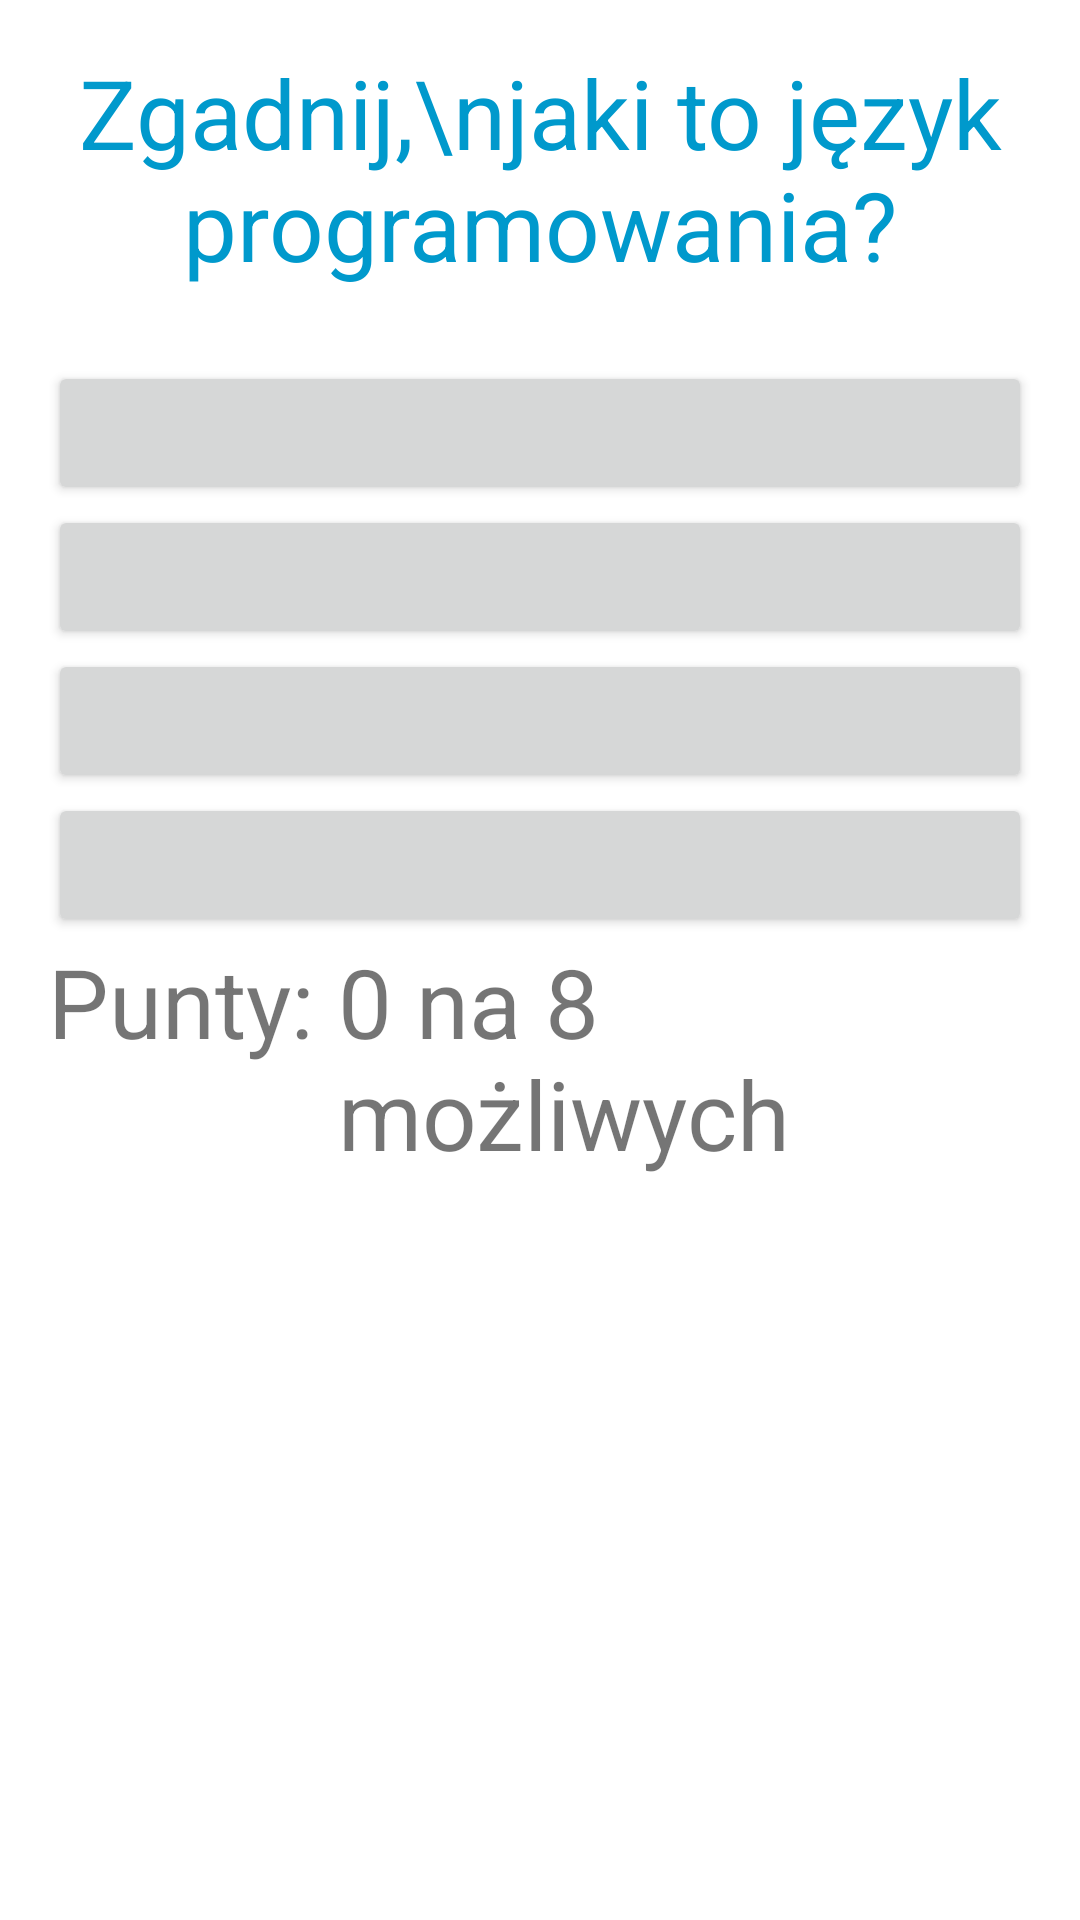

Layout XML and referenced resources for this Android screen:
<!-- AndroidManifest.xml: application theme Theme.Quiz_apka -->
<!-- res/layout/activity_main.xml -->
<?xml version="1.0" encoding="utf-8"?>
<LinearLayout xmlns:android="http://schemas.android.com/apk/res/android"
    xmlns:app="http://schemas.android.com/apk/res-auto"
    xmlns:tools="http://schemas.android.com/tools"
    android:layout_width="match_parent"
    android:layout_height="match_parent"
    tools:context=".MainActivity"
    android:orientation="vertical"
    android:padding="16dp">

    <TextView
        android:layout_width="match_parent"
        android:layout_height="wrap_content"
        android:layout_marginBottom="12dp"
        android:gravity="center_horizontal"
        android:text="Zgadnij,\njaki to język programowania?"
        android:textColor="@android:color/holo_blue_dark"
        android:textSize="32sp" />

    <ImageView
        android:id="@+id/ivShowImage"
        android:layout_width="match_parent"
        android:layout_height="wrap_content"
        tools:srcCompat="@tools:sample/avatars"
        android:layout_marginBottom="12dp"/>

    <Button
        android:id="@+id/btn1"
        android:layout_width="match_parent"
        android:layout_height="wrap_content"
        android:onClick="answerSelected" />
    <Button
        android:id="@+id/btn2"
        android:layout_width="match_parent"
        android:layout_height="wrap_content"
        android:onClick="answerSelected" />
    <Button
        android:id="@+id/btn3"
        android:layout_width="match_parent"
        android:layout_height="wrap_content"
        android:onClick="answerSelected" />
    <Button
        android:id="@+id/btn4"
        android:layout_width="match_parent"
        android:layout_height="wrap_content"
        android:onClick="answerSelected" />

    <LinearLayout
        android:layout_width="match_parent"
        android:layout_height="wrap_content"
        android:orientation="horizontal"
        android:gravity="center_horizontal">

        <TextView
            android:layout_width="wrap_content"
            android:layout_height="wrap_content"
            android:text="Punty: "
            android:textSize="32sp"/>

        <TextView
            android:id="@+id/tvPoints"
            android:layout_width="wrap_content"
            android:layout_height="wrap_content"
            android:text="0 na 8 możliwych"
            android:textSize="32sp"/>

    </LinearLayout>

    <ImageView
        android:id="@+id/ivMedals"
        android:layout_width="match_parent"
        android:layout_height="wrap_content"
        tools:srcCompat="@tools:sample/avatars" />

    <LinearLayout
        android:id="@+id/rewardLayout"
        android:layout_width="match_parent"
        android:layout_height="wrap_content"
        android:orientation="vertical"
        android:visibility="gone">

        <TextView
            android:layout_width="match_parent"
            android:layout_height="wrap_content"
            android:text="Wybierz nagrodę"
            android:textSize="24sp"
            android:gravity="center_horizontal" />

        <Button
            android:id="@+id/btnBluetoothChat"
            android:layout_width="match_parent"
            android:layout_height="wrap_content"
            android:text="Czat Bluetooth"
            android:onClick="onClickReward" />

        <Button
            android:id="@+id/btnFlyingBall"
            android:layout_width="match_parent"
            android:layout_height="wrap_content"
            android:text="Latające kulki"
            android:onClick="onClickReward" />

        <Button
            android:id="@+id/btnTakePhoto"
            android:layout_width="match_parent"
            android:layout_height="wrap_content"
            android:text="Zobacz reakcję"
            android:onClick="onClickReward" />

        <Button
            android:id="@+id/btnGenerateNotification"
            android:layout_width="match_parent"
            android:layout_height="wrap_content"
            android:text="Pokaż powiadomienia"
            android:onClick="onClickReward" />


        <Button
            android:id="@+id/btnSuprise"
            android:layout_width="match_parent"
            android:layout_height="wrap_content"
            android:text="NIESPODZIANKA"
            android:onClick="onClickReward" />

    </LinearLayout>

</LinearLayout>
<!-- resources referenced by this layout -->
<resources>
  <style name="Theme.Quiz_apka" parent="Theme.MaterialComponents.DayNight.DarkActionBar">
          
          <item name="colorPrimary">@color/purple_500</item>
          <item name="colorPrimaryVariant">@color/purple_700</item>
          <item name="colorOnPrimary">@color/white</item>
          
          <item name="colorSecondary">@color/teal_200</item>
          <item name="colorSecondaryVariant">@color/teal_700</item>
          <item name="colorOnSecondary">@color/black</item>
          
          <item name="android:statusBarColor">?attr/colorPrimaryVariant</item>
          
      </style>
  <!-- not gathered from this repository: default colours our renderer supplied (Android Studio template values) -->
  <color name="purple_500">#FF6200EE</color>
  <color name="purple_700">#FF3700B3</color>
  <color name="teal_200">#FF03DAC5</color>
  <color name="teal_700">#FF018786</color>
  <color name="black">#FF000000</color>
  <color name="white">#FFFFFFFF</color>
</resources>
